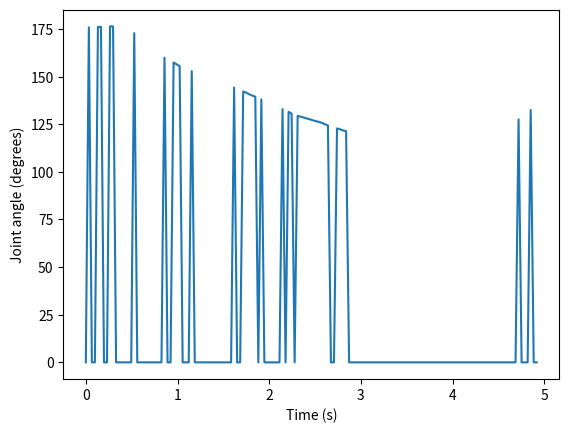

Write Python code to recreate this figure.
import json
import matplotlib.pyplot as plt
import numpy 

s=[ 0.0, 1.75849487e+02, 0.0, 0.0, 1.76094025e+02,
        1.76061386e+02, 0.0, 0.0, 1.76352158e+02, 1.76366669e+02, 0.0,
        0.0, 0.0, 0.0, 0.0, 0.0, 1.72803116e+02, 0.0, 0.0, 0.0, 0.0, 0.0,
        0.0, 0.0, 0.0, 0.0, 1.59928787e+02, 0.0, 0.0, 1.57377792e+02,
        1.56482819e+02, 1.55527832e+02, 0.0, 0.0, 0.0, 1.52891418e+02,
        0.0, 0.0, 0.0, 0.0, 0.0, 0.0, 0.0, 0.0, 0.0, 0.0, 0.0, 0.0, 0.0,
        1.44229248e+02, 0.0, 0.0, 1.42179703e+02, 1.41578339e+02,
        1.40732483e+02, 1.40026581e+02, 1.39474716e+02, 0.0,
        1.38016998e+02, 0.0, 0.0, 0.0, 0.0, 0.0, 0.0, 1.32983780e+02,
        0.0, 1.31463089e+02, 1.30572159e+02, 0.0, 1.29335205e+02,
        1.28959259e+02, 1.28488861e+02, 1.27988655e+02, 1.27491096e+02,
        1.27124939e+02, 1.26624458e+02, 1.26207283e+02, 1.25714218e+02,
        1.25006767e+02, 1.24363441e+02, 0.0, 0.0, 1.22796837e+02,
        1.22340431e+02, 1.21718727e+02, 1.21384079e+02, 0.0, 0.0, 0.0,
        0.0, 0.0, 0.0, 0.0, 0.0, 0.0, 0.0, 0.0, 0.0, 0.0, 0.0, 0.0, 0.0,
        0.0, 0.0, 0.0, 0.0, 0.0, 0.0, 0.0, 0.0, 0.0, 0.0, 0.0, 0.0, 0.0,
        0.0, 0.0, 0.0, 0.0, 0.0, 0.0, 0.0, 0.0, 0.0, 0.0, 0.0, 0.0, 0.0,
        0.0, 0.0, 0.0, 0.0, 0.0, 0.0, 0.0, 0.0, 0.0, 0.0, 0.0, 0.0, 0.0,
        0.0, 1.27533974e+02, 0.0, 0.0, 0.0, 1.32494690e+02, 0.0, 0.0 ]


x=range(len(s))
x=numpy.array(x)
plt.xlabel('Time (s)')
plt.ylabel('Joint angle (degrees)')
x=x*0.033


plt.plot(x, s)
plt.show()
